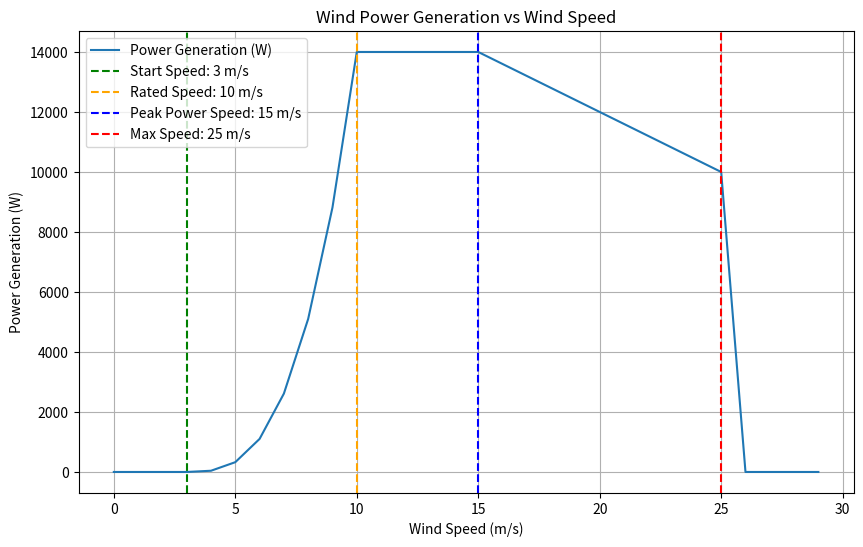

The matplotlib source for this figure:
import numpy as np
import matplotlib.pyplot as plt

def calculate_energy(wind_speeds, start_speed, rated_speed, max_speed, rated_power, peak_power, peak_power_speed):
    """Calculate the energy generation based on wind speed according to the given power curve."""
    energy = 0
    power_generation = []
    time_interval = 1 / len(wind_speeds)  # assuming each speed step corresponds to an equal portion of time

    for speed in wind_speeds:
        if speed < start_speed:
            # Region 1: No power generated below the cut-in speed
            power_output = 0
        elif start_speed <= speed < rated_speed:
            # Region 2: Power increases non-linearly (cubic) as wind speed increases
            power_output = peak_power * ((speed - start_speed) / (rated_speed - start_speed)) ** 3
        elif rated_speed <= speed <= peak_power_speed:
            # Region 3: Power remains at peak (14,000 W) after reaching rated speed
            power_output = peak_power
        elif peak_power_speed < speed <= max_speed:
            # Region 4: Power decreases linearly as wind speed increases
            power_output = peak_power - ((speed - peak_power_speed) / (max_speed - peak_power_speed)) * (peak_power - rated_power)
        else:
            # Region 5: Cut-out region, no power generated
            power_output = 0
        
        power_generation.append(power_output)
        energy += power_output * time_interval  # accumulate energy over each time interval

    total_energy = energy / 1000  # convert to kWh
    return total_energy, power_generation

# Parameters
start_speed = 3        # m/s
rated_speed = 10       # m/s
peak_power_speed = 15  # m/s (peak power occurs here)
max_speed = 25         # m/s
rated_power = 10000    # W (rated power)
peak_power = 14000     # W (peak power)

# Wind speeds to test (from 0 to 30 m/s with 1 m/s increments)
wind_speeds = np.arange(0, 30, 1)

# Calculate energy and power generation
total_energy, power_generation = calculate_energy(wind_speeds, start_speed, rated_speed, max_speed, rated_power, peak_power, peak_power_speed)

# Plot the results
plt.figure(figsize=(10, 6))
plt.plot(wind_speeds, power_generation, label='Power Generation (W)')
plt.xlabel('Wind Speed (m/s)')
plt.ylabel('Power Generation (W)')
plt.title('Wind Power Generation vs Wind Speed')
plt.axvline(start_speed, color='green', linestyle='--', label=f'Start Speed: {start_speed} m/s')
plt.axvline(rated_speed, color='orange', linestyle='--', label=f'Rated Speed: {rated_speed} m/s')
plt.axvline(peak_power_speed, color='blue', linestyle='--', label=f'Peak Power Speed: {peak_power_speed} m/s')
plt.axvline(max_speed, color='red', linestyle='--', label=f'Max Speed: {max_speed} m/s')
plt.legend()
plt.grid(True)
plt.show()

# Print total energy generated (optional)
print(f"Total energy generated: {total_energy:.2f} kWh")
